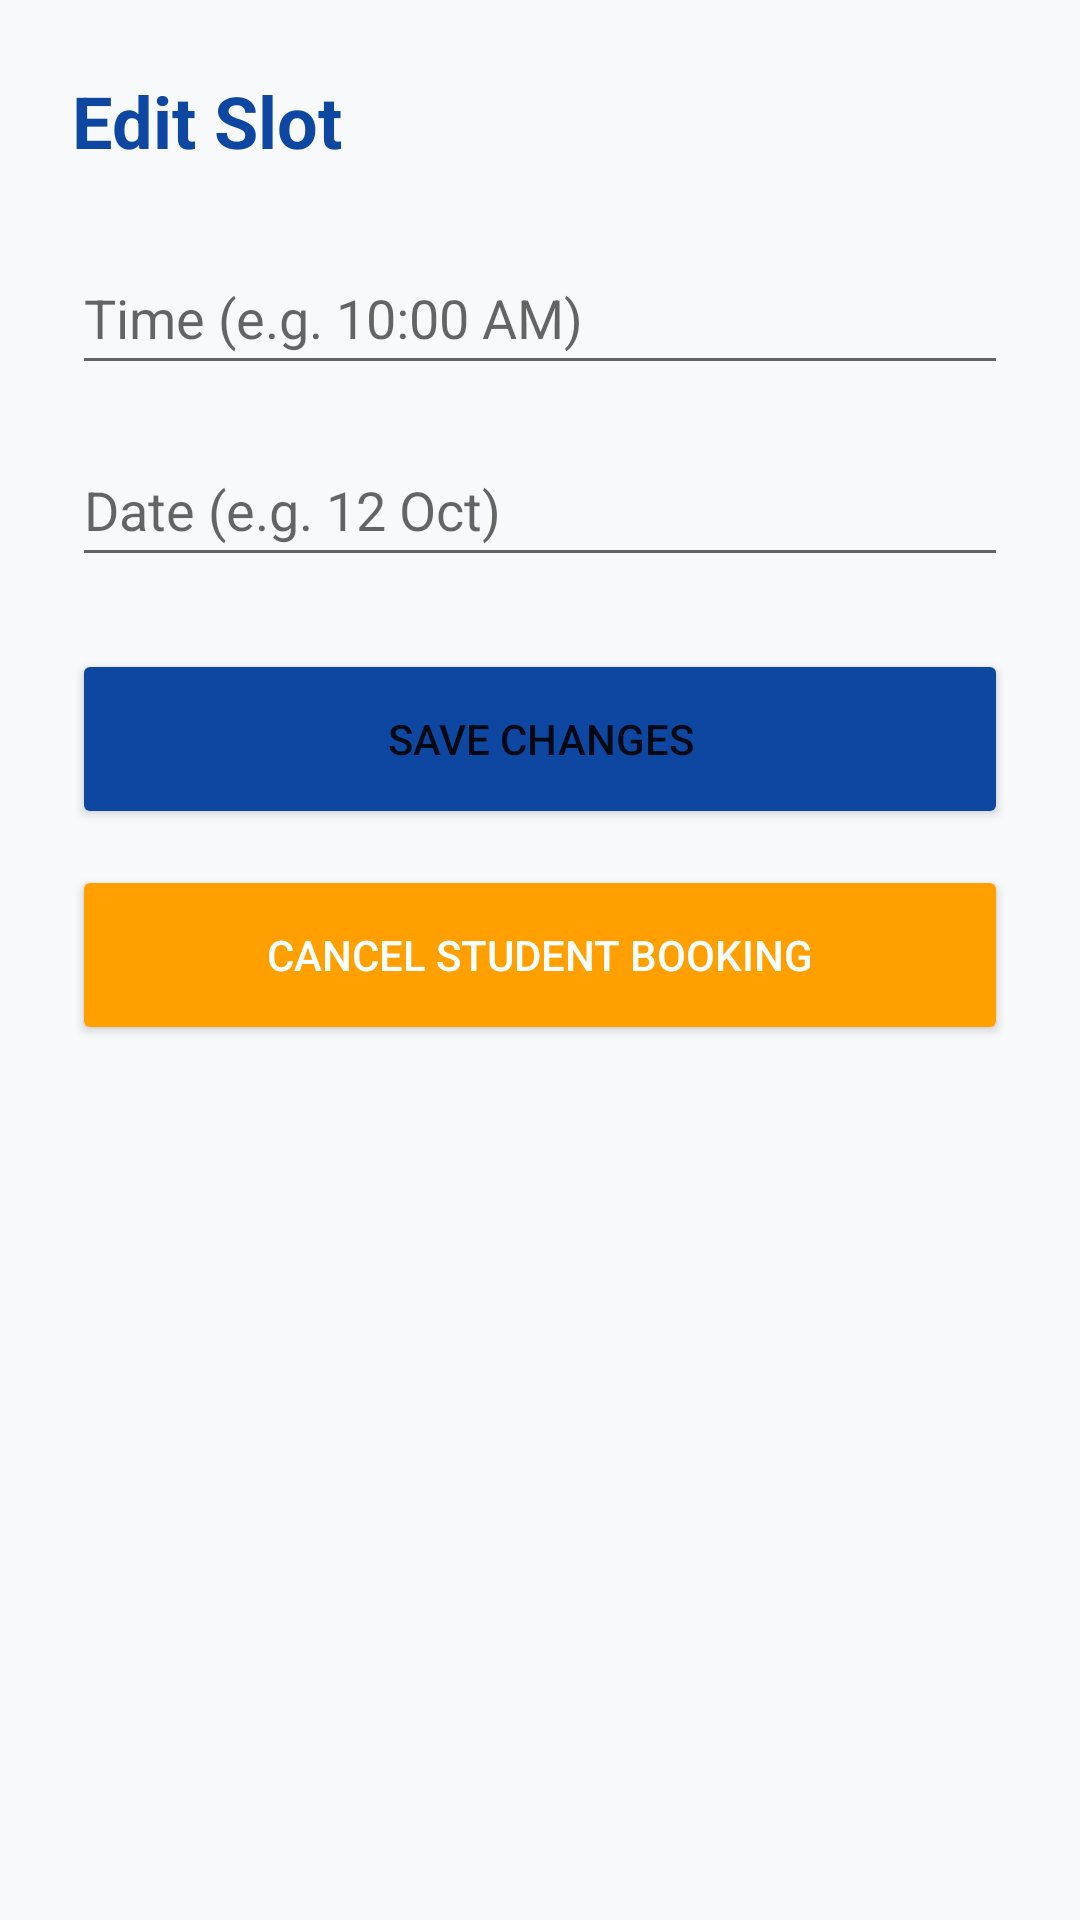

Here is an Android app screen rendered from its layout file. Give the layout XML and the strings, colors and styles it references.
<!-- AndroidManifest.xml: application theme Theme.AIUBSports -->
<!-- res/layout/activity_edit_slot.xml -->
<?xml version="1.0" encoding="utf-8"?>
<LinearLayout xmlns:android="http://schemas.android.com/apk/res/android"
    android:layout_width="match_parent"
    android:layout_height="match_parent"
    android:orientation="vertical"
    android:padding="24dp"
    android:background="#F8F9FA">

    <TextView
        android:layout_width="wrap_content"
        android:layout_height="wrap_content"
        android:text="Edit Slot"
        android:textSize="24sp"
        android:textStyle="bold"
        android:textColor="#0D47A1"
        android:layout_marginBottom="24dp"/>

    <EditText
        android:id="@+id/etEditSlotTime"
        android:layout_width="match_parent"
        android:layout_height="wrap_content"
        android:hint="Time (e.g. 10:00 AM)"
        android:minHeight="48dp"
        android:layout_marginBottom="16dp"/>

    <EditText
        android:id="@+id/etEditSlotDate"
        android:layout_width="match_parent"
        android:layout_height="wrap_content"
        android:hint="Date (e.g. 12 Oct)"
        android:minHeight="48dp"
        android:layout_marginBottom="24dp"/>

    <Button
        android:id="@+id/btnUpdateSlot"
        android:layout_width="match_parent"
        android:layout_height="60dp"
        android:text="Save Changes"
        android:backgroundTint="#0D47A1"
        android:layout_marginBottom="12dp"/>

    <Button
        android:id="@+id/btnUnbookSlot"
        android:layout_width="match_parent"
        android:layout_height="60dp"
        android:text="Cancel Student Booking"
        android:backgroundTint="#FFA000"
        android:textColor="#FFFFFF"/>

</LinearLayout>
<!-- resources referenced by this layout -->
<resources>
  <style name="Theme.AIUBSports" parent="Theme.MaterialComponents.Light.NoActionBar">
          <item name="colorPrimary">#0D47A1</item>
          <item name="colorPrimaryVariant">#002171</item>
          <item name="colorOnPrimary">#FFFFFF</item>
          <item name="colorSecondary">#0D47A1</item>
          <item name="colorOnSecondary">#FFFFFF</item>
  
          <item name="android:windowBackground">#FFFFFF</item>
          <item name="android:windowSplashScreenBackground" tools:targetApi="31">#FFFFFF</item>
  
          <item name="android:forceDarkAllowed" tools:targetApi="q">false</item>
      </style>
</resources>
